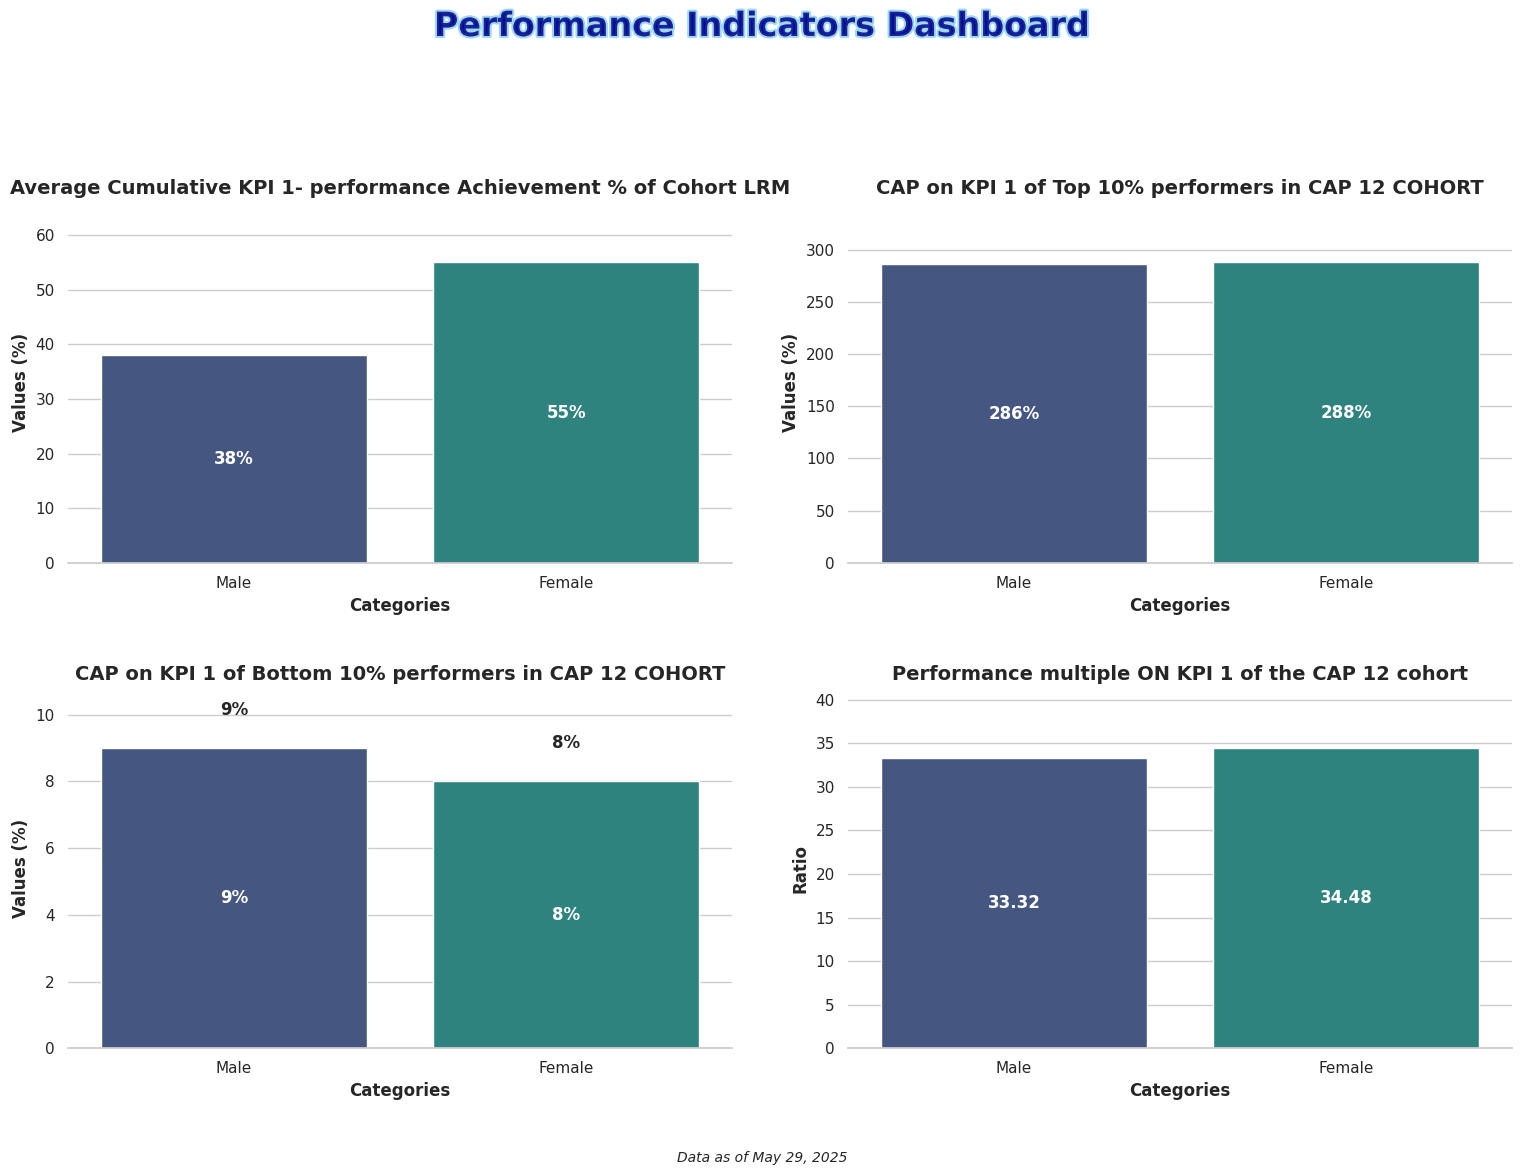

Python code for this plot:
import matplotlib.pyplot as plt
import numpy as np
import seaborn as sns
import pandas as pd
import matplotlib.animation as animation
from matplotlib import cm
from matplotlib.colors import LinearSegmentedColormap

# Set seaborn style
sns.set_theme(style="whitegrid")  # Set the seaborn theme
plt.rcParams['font.family'] = 'sans-serif'  # Use a cleaner font

# Data for the 4 bar charts
categories = ['Male','Female']

# Values for each of the 4 charts
values1 = [38, 55]
values2 = [286, 288]
values3 = [9, 8]
values4 = [33.32, 34.48]


# Create figure with 2x2 subplots
fig, axes = plt.subplots(2, 2, figsize=(16, 12))
axes = axes.flatten()  # Flatten the 2x2 array to make indexing easier

# Create a dazzling color palette
palette = sns.color_palette("viridis", 3)  # Vibrant color palette with good color progression
# Alternative eye-catching palettes you can try:
# palette = sns.color_palette("plasma", 3)  # Vibrant yellow-orange-purple
# palette = sns.color_palette("cubehelix", 3)  # Rainbow-like with good brightness variation
# palette = sns.color_palette("coolwarm", 3)  # Dramatic blue-red contrast

# Create bar charts for each subplot
titles = [
    'Average Cumulative KPI 1- performance Achievement % of Cohort LRM', 
    'CAP on KPI 1 of Top 10% performers in CAP 12 COHORT', 
    'CAP on KPI 1 of Bottom 10% performers in CAP 12 COHORT', 
    'Performance multiple ON KPI 1 of the CAP 12 cohort'
]
value_sets = [values1, values2, values3, values4]

# Create each subplot
for i, (ax, values, title) in enumerate(zip(axes, value_sets, titles)):
    # Create dataframe for this subplot
    df = pd.DataFrame({'Categories': categories, 'Values': values})
    
    # Create the bar chart with seaborn
    bars = sns.barplot(x='Categories', y='Values', data=df, palette=palette, ax=ax)
    # Add labels and title with improved styling
    ax.set_xlabel('Categories', fontsize=12, fontweight='bold')
    # Set appropriate y-axis label based on the chart
    if i == 3:  # Performance multiple chart (ratio, not percentage)
        ax.set_ylabel('Ratio', fontsize=12, fontweight='bold')
    else:
        ax.set_ylabel('Values (%)', fontsize=12, fontweight='bold')
    ax.set_title(f'{title}', fontsize=14, fontweight='bold')
    
    # Add values inside bars
    for j, v in enumerate(values):
        if v > 0:  # Only add text for bars with values > 0
            # Calculate middle position of the bar
            height = v / 2  # Middle of the bar
            
            # Display as ratio for the 4th chart (Performance multiple), percentage for others
            if i == 3:  # Performance multiple chart (ratio, not percentage)
                text = ax.text(j, height, f'{v}', ha='center', va='center', 
                               fontweight='bold', color='white')
            else:
                text = ax.text(j, height, f'{v}%', ha='center', va='center', 
                               fontweight='bold', color='white')
            
            # Add contrast background for visibility if needed
            if v < 20:  # For low values, place text above bar instead of inside
                if i == 3:  # Performance multiple chart
                    ax.text(j, v + 1, f'{v}', ha='center', fontweight='bold')
                else:
                    ax.text(j, v + 1, f'{v}%', ha='center', fontweight='bold')
    
    # Set y-axis limit to make sure the text is visible
    ax.set_ylim(0, max(values) * 1.2)
    
    # Customize the grid
    sns.despine(left=True, ax=ax)  # Remove the left spine for cleaner look

# Add eye-catching common title with gradient effect
from matplotlib import patheffects

# Add stylish common title
title = fig.suptitle('Performance Indicators Dashboard', fontsize=24, fontweight='bold', y=0.98, 
                   color='darkblue', alpha=0.8)
# Add path effect for more pop
title.set_path_effects([patheffects.withStroke(linewidth=3, foreground='skyblue')])

# Add context information
plt.figtext(0.5, 0.02, 'Data as of May 29, 2025', ha='center', fontsize=10, fontstyle='italic')

# Add finishing touches
plt.tight_layout(pad=3.0, rect=[0, 0.03, 1, 0.95])  # Adjust layout to make room for titles
plt.savefig('Plot3 Performance Indicators KPI 1.png', dpi=300, bbox_inches='tight')  # Save high-quality image
plt.show()